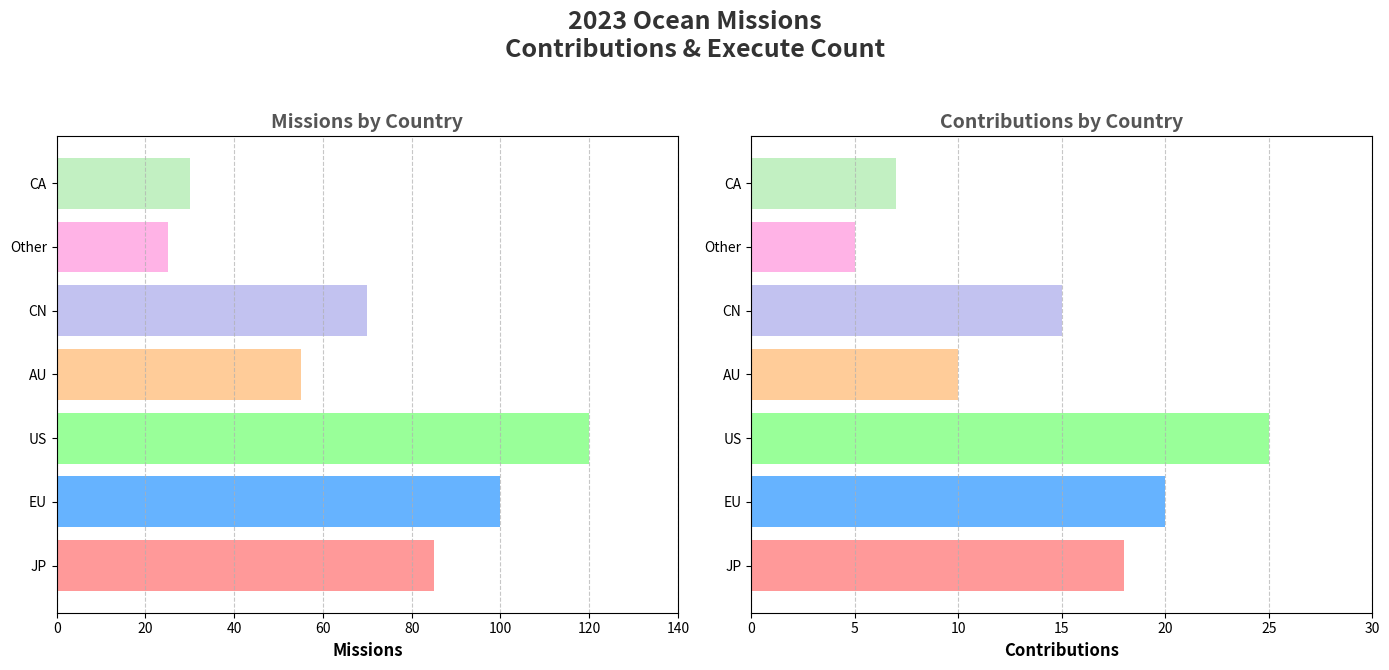

This chart was generated by the following Python code:
import matplotlib.pyplot as plt
import numpy as np

countries = ['JP', 'EU', 'US', 'AU', 'CN', 'Other', 'CA']
contributions = [18, 20, 25, 10, 15, 5, 7]
missions = [85, 100, 120, 55, 70, 25, 30]

# New color set
colors = ['#ff9999', '#66b3ff', '#99ff99', '#ffcc99', '#c2c2f0', '#ffb3e6', '#c2f0c2']

fig, (ax1, ax2) = plt.subplots(1, 2, figsize=(14, 7))
fig.suptitle("2023 Ocean Missions\nContributions & Execute Count", fontsize=18, fontweight='bold', color='#333')

# Horizontal bar chart for missions
ax1.barh(countries, missions, color=colors)
ax1.set_xlabel('Missions', fontsize=12, fontweight='bold')
ax1.set_title("Missions by Country", fontsize=14, fontweight='bold', color='#555')
ax1.grid(axis='x', linestyle='--', alpha=0.7)
ax1.set_xlim(0, max(missions) + 20)

# Changed chart type for contributions to horizontal bar chart
ax2.barh(countries, contributions, color=colors)
ax2.set_xlabel('Contributions', fontsize=12, fontweight='bold')
ax2.set_title("Contributions by Country", fontsize=14, fontweight='bold', color='#555')
ax2.grid(axis='x', linestyle='--', alpha=0.7)
ax2.set_xlim(0, max(contributions) + 5)

plt.tight_layout(rect=[0, 0.03, 1, 0.95])

plt.show()
